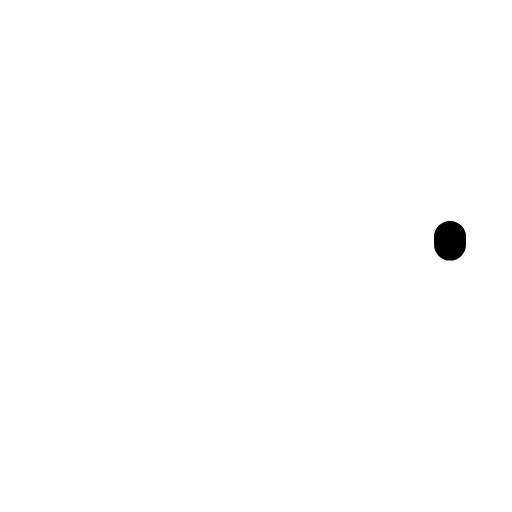
t = 0.00 s
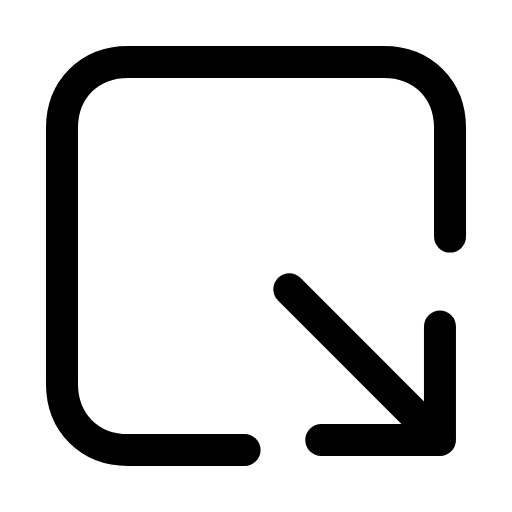
t = 0.28 s
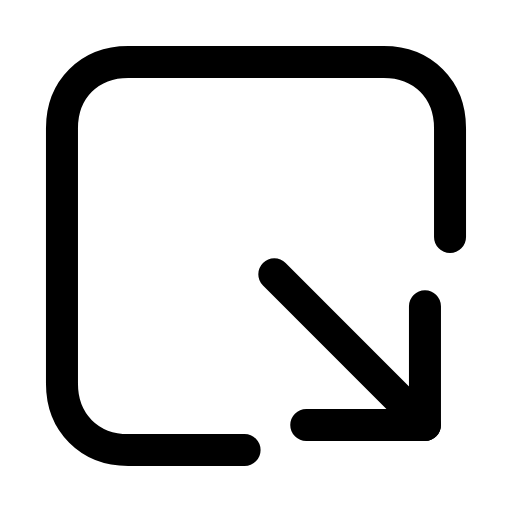
t = 0.56 s
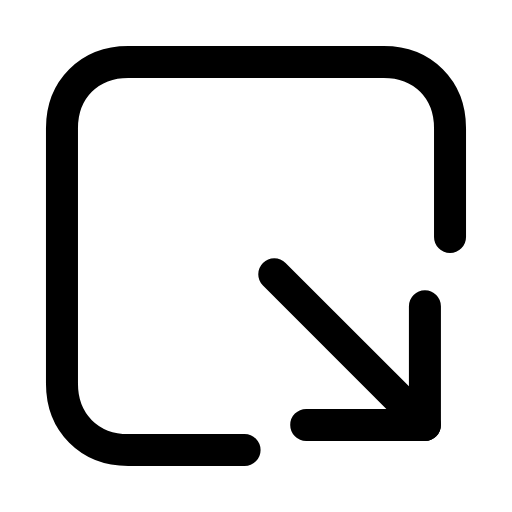
t = 0.83 s
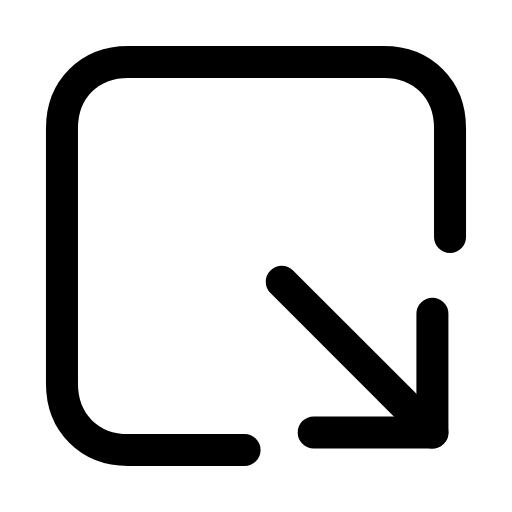
t = 1.13 s
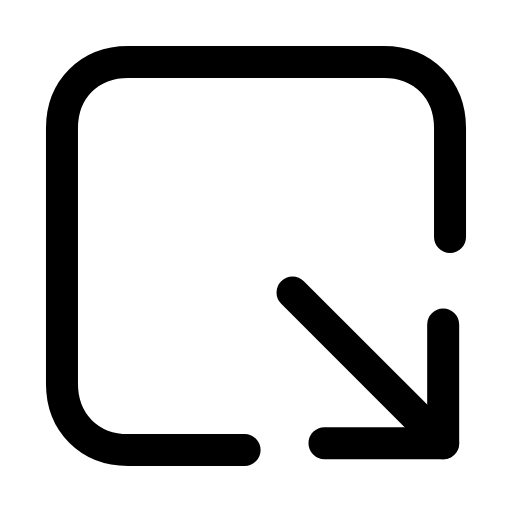
t = 1.24 s

The animated SVG that drew these frames (rendered in a browser with its animation timeline set to each time). Animation: 4 SMIL elements (animate=3,animateTransform=1); one cycle of 1.70 s, repeats indefinitely.

<svg xmlns="http://www.w3.org/2000/svg" width="24" height="24" viewBox="0 0 24 24" fill="none"><g transform="translate(-0.84 -0.84) scale(1.07)"><path stroke="currentColor" stroke-width="1.402" stroke-linecap="round" stroke-linejoin="round" fill="none" d="M11.5 20.5L6.4 20.5C4.7 20.5 3.5 19.3 3.5 17.6L3.5 6.4C3.5 4.7 4.7 3.5 6.4 3.5L17.6 3.5C19.3 3.5 20.5 4.7 20.5 6.4L20.5 11.5" pathLength="1" stroke-dasharray="1"><animate attributeName="stroke-dashoffset" values="1;1;0;0;0;0;1;1;1" keyTimes="0;0;0.189;0.45;0.6;0.774;0.9;0.9;1" dur="1.7s" repeatCount="indefinite" calcMode="spline" keySplines="0.16 1 0.3 1;0.16 1 0.3 1;0.16 1 0.3 1;0.16 1 0.3 1;0.16 1 0.3 1;0.16 1 0.3 1;0.16 1 0.3 1;0.16 1 0.3 1"/></path><g><animateTransform attributeName="transform" type="translate" values="0 0;0 0;0.8 0.8;0 0;0 0;0 0;0 0;0.8 0.8;0 0;0 0;0 0" keyTimes="0;0.135;0.2475;0.36;0.45;0.6;0.66;0.735;0.81;0.9;1" dur="1.7s" repeatCount="indefinite" calcMode="spline" keySplines="0.16 1 0.3 1;0.16 1 0.3 1;0.16 1 0.3 1;0.16 1 0.3 1;0.16 1 0.3 1;0.16 1 0.3 1;0.16 1 0.3 1;0.16 1 0.3 1;0.16 1 0.3 1;0.16 1 0.3 1"/><line stroke="currentColor" stroke-width="1.402" stroke-linecap="round" stroke-linejoin="round" fill="none" x1="12.8" x2="19.4" y1="12.8" y2="19.4" pathLength="1" stroke-dasharray="1"><animate attributeName="stroke-dashoffset" values="1;1;0;0;0;0;1;1;1" keyTimes="0;0.0315;0.2205;0.45;0.6;0.753;0.879;0.9;1" dur="1.7s" repeatCount="indefinite" calcMode="spline" keySplines="0.16 1 0.3 1;0.16 1 0.3 1;0.16 1 0.3 1;0.16 1 0.3 1;0.16 1 0.3 1;0.16 1 0.3 1;0.16 1 0.3 1;0.16 1 0.3 1"/></line><path stroke="currentColor" stroke-width="1.402" stroke-linecap="round" stroke-linejoin="round" fill="none" d="M14.2 19.4L19.4 19.4L19.4 14.2" pathLength="1" stroke-dasharray="1"><animate attributeName="stroke-dashoffset" values="1;1;0;0;0;0;1;1;1" keyTimes="0;0.063;0.252;0.45;0.6;0.732;0.858;0.9;1" dur="1.7s" repeatCount="indefinite" calcMode="spline" keySplines="0.16 1 0.3 1;0.16 1 0.3 1;0.16 1 0.3 1;0.16 1 0.3 1;0.16 1 0.3 1;0.16 1 0.3 1;0.16 1 0.3 1;0.16 1 0.3 1"/></path></g></g></svg>
